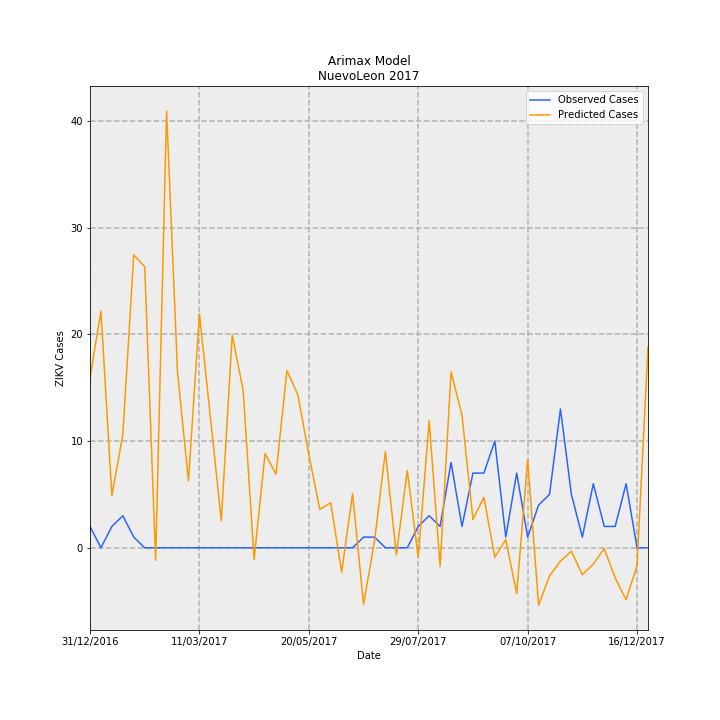

Values plotted in this chart, from the file beside it:
Date, predictions_incidence, observed_incidence, Predicted Cases, Observed Cases, error
31/12/2016, 0.3104, 0.03907, 15.89, 2.0, -13.89
07/01/2017, 0.4332, 0.0, 22.18, 0.0, -22.18
14/01/2017, 0.09515, 0.03907, 4.871, 2.0, -2.871
21/01/2017, 0.2074, 0.0586, 10.62, 3.0, -7.618
28/01/2017, 0.536, 0.01953, 27.44, 1.0, -26.44
04/02/2017, 0.5146, 0.0, 26.34, 0.0, -26.34
11/02/2017, -0.02299, 0.0, -1.177, 0.0, 1.177
18/02/2017, 0.7992, 0.0, 40.91, 0.0, -40.91
25/02/2017, 0.3214, 0.0, 16.45, 0.0, -16.45
04/03/2017, 0.1225, 0.0, 6.272, 0.0, -6.272
11/03/2017, 0.428, 0.0, 21.91, 0.0, -21.91
18/03/2017, 0.24, 0.0, 12.28, 0.0, -12.28
25/03/2017, 0.04964, 0.0, 2.541, 0.0, -2.541
01/04/2017, 0.3892, 0.0, 19.93, 0.0, -19.93
08/04/2017, 0.2878, 0.0, 14.73, 0.0, -14.73
15/04/2017, -0.02118, 0.0, -1.084, 0.0, 1.084
22/04/2017, 0.1725, 0.0, 8.829, 0.0, -8.829
29/04/2017, 0.1344, 0.0, 6.881, 0.0, -6.881
06/05/2017, 0.3247, 0.0, 16.63, 0.0, -16.63
13/05/2017, 0.2798, 0.0, 14.32, 0.0, -14.32
20/05/2017, 0.1707, 0.0, 8.738, 0.0, -8.738
27/05/2017, 0.07013, 0.0, 3.59, 0.0, -3.59
03/06/2017, 0.08246, 0.0, 4.222, 0.0, -4.222
10/06/2017, -0.04458, 0.0, -2.282, 0.0, 2.282
17/06/2017, 0.09923, 0.0, 5.08, 0.0, -5.08
24/06/2017, -0.1035, 0.01953, -5.301, 1.0, 6.301
01/07/2017, 0.01162, 0.01953, 0.5948, 1.0, 0.4052
08/07/2017, 0.1762, 0.0, 9.019, 0.0, -9.019
15/07/2017, -0.01312, 0.0, -0.6714, 0.0, 0.6714
22/07/2017, 0.1414, 0.0, 7.241, 0.0, -7.241
29/07/2017, -0.01746, 0.03907, -0.8939, 2.0, 2.894
05/08/2017, 0.2326, 0.0586, 11.91, 3.0, -8.908
12/08/2017, -0.03442, 0.03907, -1.762, 2.0, 3.762
19/08/2017, 0.3217, 0.1563, 16.47, 8.0, -8.472
26/08/2017, 0.2428, 0.03907, 12.43, 2.0, -10.43
02/09/2017, 0.05182, 0.1367, 2.653, 7, 4.347
09/09/2017, 0.09225, 0.1367, 4.723, 7, 2.277
16/09/2017, -0.01736, 0.1953, -0.8887, 10.0, 10.89
23/09/2017, 0.01514, 0.01953, 0.7752, 1.0, 0.2248
30/09/2017, -0.08362, 0.1367, -4.281, 7, 11.28
07/10/2017, 0.1611, 0.01953, 8.25, 1.0, -7.25
14/10/2017, -0.1052, 0.07813, -5.388, 4.0, 9.388
21/10/2017, -0.05145, 0.09767, -2.634, 5.0, 7.634
28/10/2017, -0.02426, 0.2539, -1.242, 13.0, 14.24
04/11/2017, -0.006361, 0.09767, -0.3256, 5.0, 5.326
11/11/2017, -0.04916, 0.01953, -2.517, 1.0, 3.517
18/11/2017, -0.02977, 0.1172, -1.524, 6.0, 7.524
25/11/2017, -0.001552, 0.03907, -0.07945, 2.0, 2.079
02/12/2017, -0.05525, 0.03907, -2.828, 2.0, 4.828
09/12/2017, -0.09505, 0.1172, -4.866, 6.0, 10.87
16/12/2017, -0.03193, 0.0, -1.634, 0.0, 1.634
23/12/2017, 0.3673, 0.0, 18.8, 0.0, -18.8
